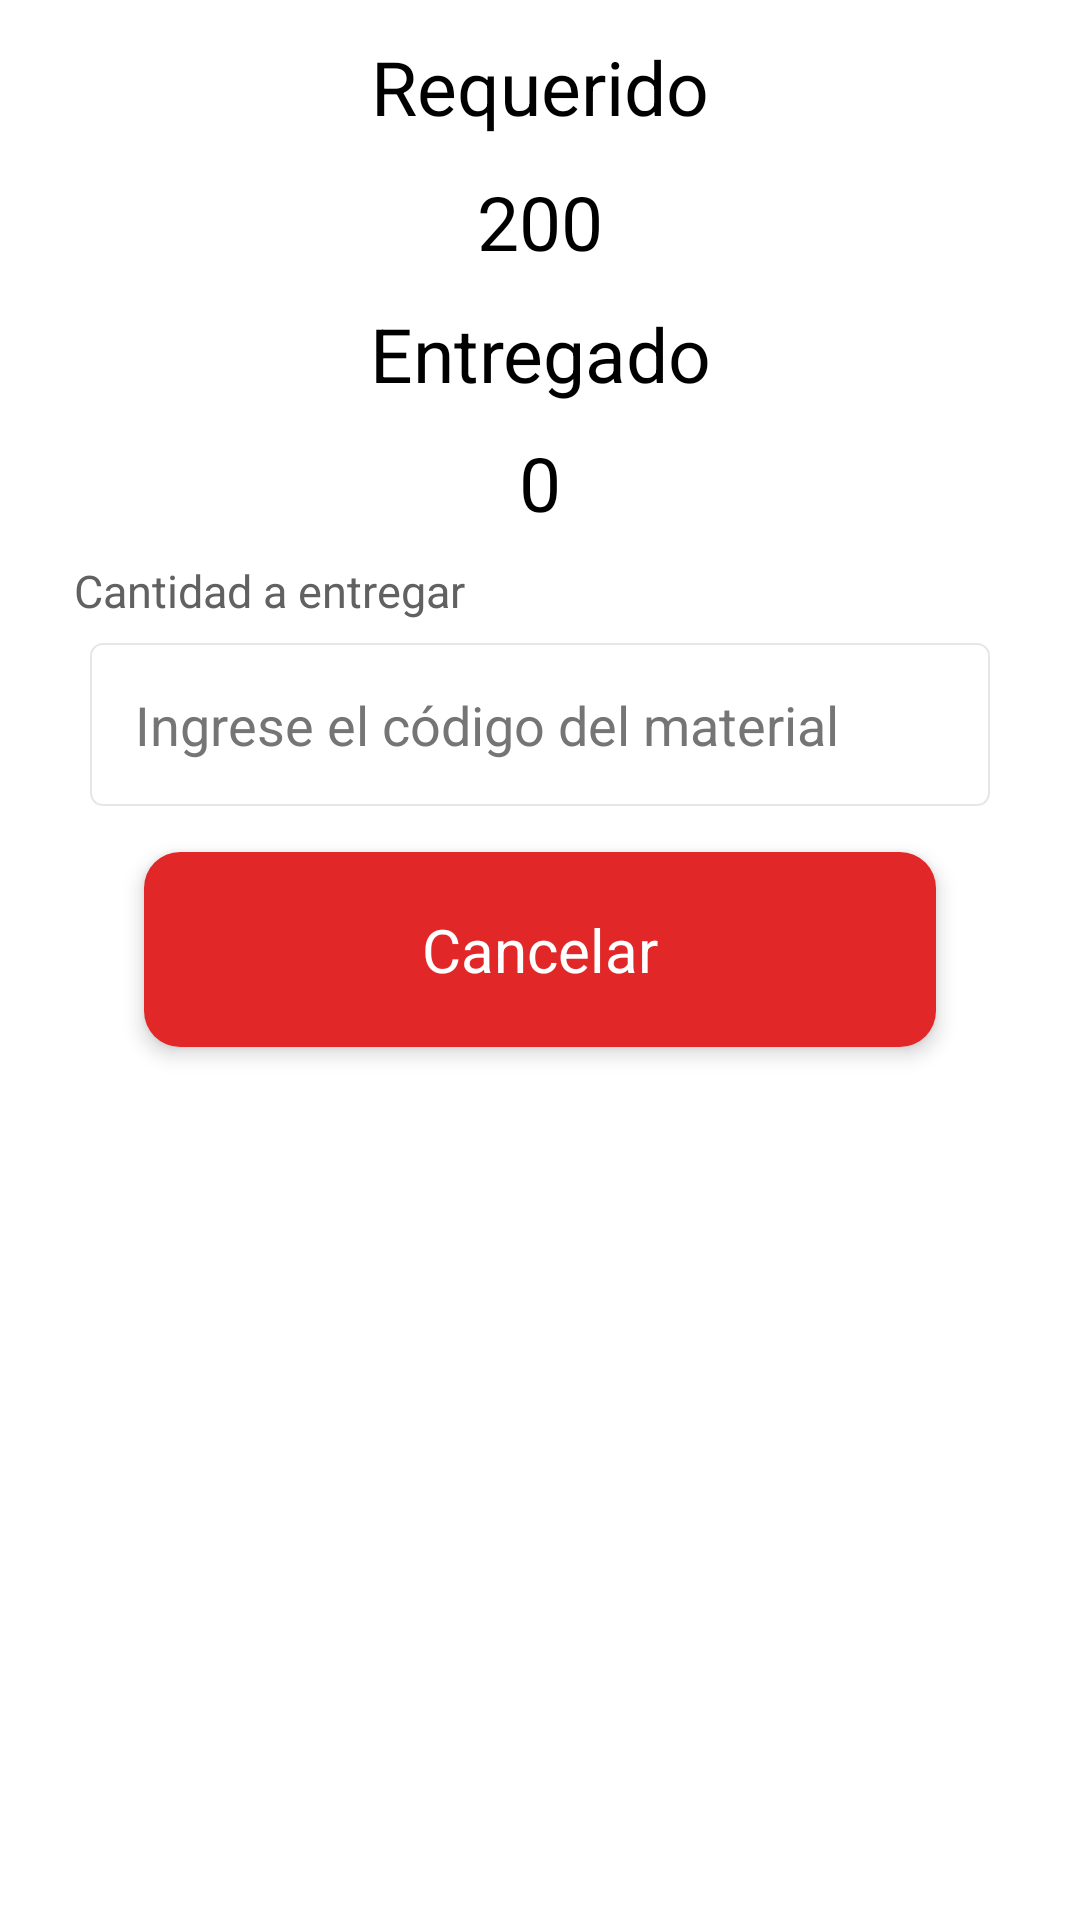

Android layout source for this screen:
<!-- AndroidManifest.xml: application theme Theme.Androidviews -->
<!-- res/layout/delivery_dialog.xml -->
<?xml version="1.0" encoding="utf-8"?>
<androidx.constraintlayout.widget.ConstraintLayout xmlns:android="http://schemas.android.com/apk/res/android"
    android:layout_width="match_parent"
    android:layout_height="match_parent"
    xmlns:app="http://schemas.android.com/apk/res-auto">

    <TextView
        android:id="@+id/tv_req"
        android:layout_width="wrap_content"
        android:layout_height="wrap_content"
        android:gravity="center"
        android:text="Requerido"
        android:textColor="@color/black"
        android:textSize="25sp"
        app:layout_constraintBottom_toBottomOf="parent"
        app:layout_constraintEnd_toEndOf="parent"
        app:layout_constraintStart_toStartOf="parent"
        app:layout_constraintTop_toTopOf="parent"
        app:layout_constraintVertical_bias="0.02"
        />


    <TextView
        android:id="@+id/tv_amountReq"
        android:layout_width="wrap_content"
        android:layout_height="wrap_content"
        android:gravity="center"
        android:text="200"
        android:textColor="@color/black"
        android:textSize="25sp"
        app:layout_constraintBottom_toBottomOf="parent"
        app:layout_constraintEnd_toEndOf="parent"
        app:layout_constraintStart_toStartOf="parent"
        app:layout_constraintTop_toBottomOf="@+id/tv_req"
        app:layout_constraintVertical_bias="0.02"
        />

    <TextView
        android:id="@+id/tv_delivery"
        android:layout_width="wrap_content"
        android:layout_height="wrap_content"
        android:gravity="center"
        android:text="Entregado"
        android:textColor="@color/black"
        android:textSize="25sp"
        app:layout_constraintBottom_toBottomOf="parent"
        app:layout_constraintEnd_toEndOf="parent"
        app:layout_constraintStart_toStartOf="parent"
        app:layout_constraintTop_toBottomOf="@+id/tv_amountReq"
        app:layout_constraintVertical_bias="0.02"
        />

    <TextView
        android:id="@+id/tv_amountdelivery"
        android:layout_width="wrap_content"
        android:layout_height="wrap_content"
        android:gravity="center"
        android:text="0"
        android:textColor="@color/black"
        android:textSize="25sp"
        app:layout_constraintBottom_toBottomOf="parent"
        app:layout_constraintEnd_toEndOf="parent"
        app:layout_constraintStart_toStartOf="parent"
        app:layout_constraintTop_toBottomOf="@+id/tv_delivery"
        app:layout_constraintVertical_bias="0.02"
        />

    <TextView
        android:id="@+id/tv_description"
        android:layout_width="wrap_content"
        android:layout_height="wrap_content"
        android:layout_marginStart="2dp"
        android:text="Cantidad a entregar"
        android:textColor="@color/label_color"
        android:textSize="15sp"
        app:layout_constraintBottom_toBottomOf="parent"
        app:layout_constraintEnd_toEndOf="parent"
        app:layout_constraintStart_toStartOf="parent"
        app:layout_constraintTop_toBottomOf="@+id/tv_amountdelivery"
        app:layout_constraintVertical_bias="0.02"
        app:layout_constraintHorizontal_bias="0.1"/>

    <EditText
        android:id="@+id/et_amount"
        android:layout_width="match_parent"
        android:layout_height="wrap_content"
        android:layout_marginBottom="5dp"
        android:background="@drawable/input_background_1"
        android:hint="Ingrese el código del material"
        android:inputType="number"
        android:minHeight="48dp"
        android:padding="15dp"
        android:layout_marginStart="30dp"
        android:layout_marginEnd="30dp"
        android:textColor="@color/black"
        android:textColorHint="@color/hint_color"
        app:layout_constraintBottom_toBottomOf="parent"
        app:layout_constraintTop_toBottomOf="@+id/tv_description"
        app:layout_constraintEnd_toEndOf="parent"
        app:layout_constraintStart_toStartOf="parent"
        app:layout_constraintVertical_bias="0.02"

        />

    <androidx.cardview.widget.CardView


        android:id="@+id/btn_delivery"
        android:layout_width="match_parent"
        android:layout_height="wrap_content"
        android:layout_marginEnd="@android:dimen/app_icon_size"
        android:layout_marginStart="@android:dimen/app_icon_size"
        app:cardCornerRadius="12dp"
        app:cardElevation="4dp"
        app:layout_constraintBottom_toBottomOf="parent"

        app:layout_constraintStart_toStartOf="parent"
        app:layout_constraintEnd_toEndOf="parent"
        app:layout_constraintHorizontal_bias="0.65"
        app:layout_constraintTop_toBottomOf="@+id/et_amount"
        app:layout_constraintVertical_bias="0.05"
        >

        <androidx.constraintlayout.widget.ConstraintLayout
            android:layout_width="match_parent"
            android:layout_height="wrap_content"
            android:background="@color/cancel_botton"
            android:minWidth="100dp"
            android:minHeight="65dp"

            >

            <TextView

                android:layout_width="wrap_content"
                android:layout_height="wrap_content"
                android:text="Cancelar"
                android:textColor="@color/white"
                android:textSize="20sp"
                app:layout_constraintBottom_toBottomOf="parent"
                app:layout_constraintTop_toTopOf="parent"
                app:layout_constraintStart_toStartOf="parent"
                app:layout_constraintEnd_toEndOf="parent"/>

        </androidx.constraintlayout.widget.ConstraintLayout>
    </androidx.cardview.widget.CardView>
</androidx.constraintlayout.widget.ConstraintLayout>
<!-- resources referenced by this layout -->
<resources>
  <color name="black">#FF000000</color>
  <color name="cancel_botton">#E12727</color>
  <color name="hint_color">#757575</color>
  <color name="label_color">#616161</color>
  <color name="white">#FFFFFFFF</color>
  <!-- drawable input_background_1 (drawable) -->
  <?xml version="1.0" encoding="utf-8"?>
  <shape xmlns:android="http://schemas.android.com/apk/res/android">
      <corners android:radius="4dp"/>
      <solid android:color="#FFFFFFFF" />
      <stroke android:width="2px" android:color="#E6E6E6" />
  </shape>
  <style name="Theme.Androidviews" parent="Theme.MaterialComponents.DayNight.NoActionBar">
          
          <item name="colorPrimary">@color/purple_500</item>
          <item name="colorPrimaryVariant">@color/purple_700</item>
          <item name="colorOnPrimary">@color/white</item>
          
          <item name="colorSecondary">@color/teal_200</item>
          <item name="colorSecondaryVariant">@color/teal_700</item>
          <item name="colorOnSecondary">@color/black</item>
          
          <item name="android:statusBarColor" tools:targetApi="l">?attr/colorPrimaryVariant</item>
          
      </style>
  <color name="purple_500">#FF6200EE</color>
  <color name="purple_700">#FF3700B3</color>
  <color name="teal_200">#FF03DAC5</color>
  <color name="teal_700">#FF018786</color>
</resources>
